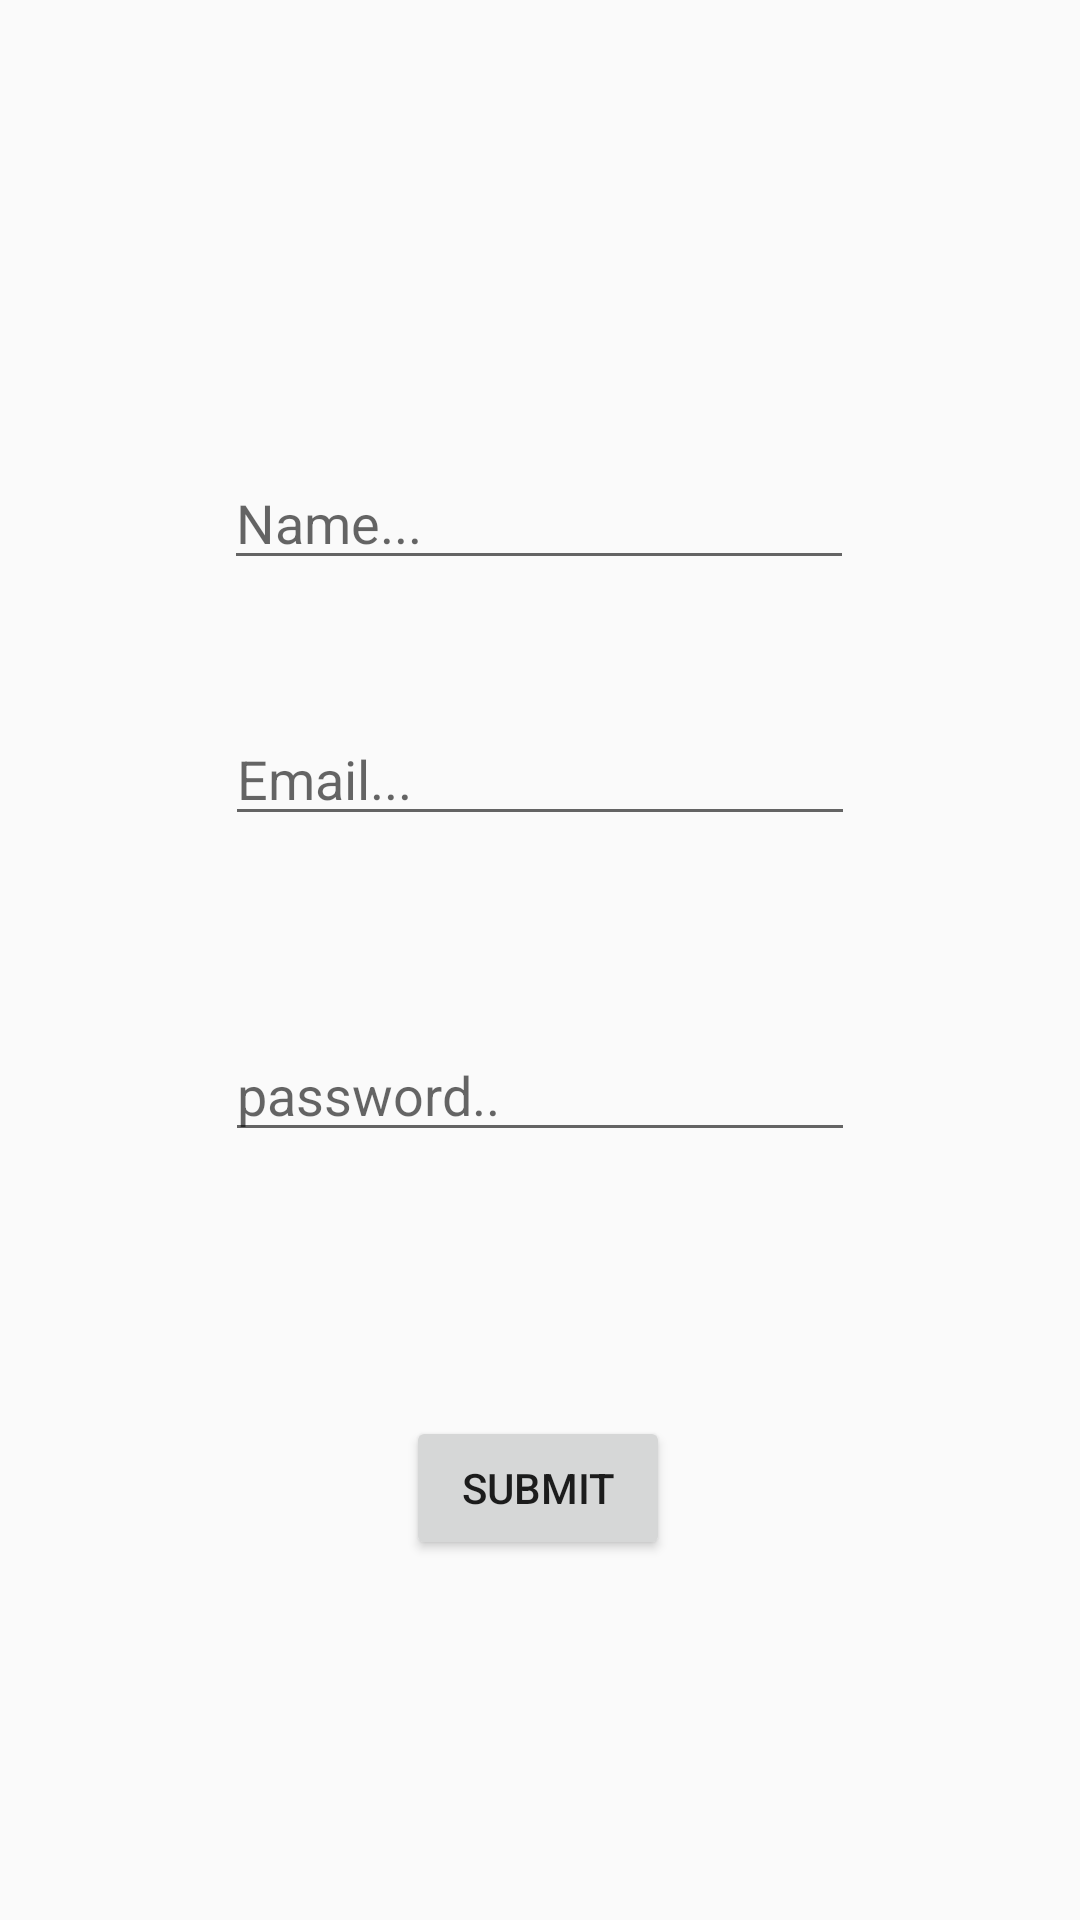

Produce the Android XML layout that renders to this screen, including the resource entries it uses.
<!-- AndroidManifest.xml: application theme Theme.SharedPrefrences -->
<!-- res/layout/activity_main.xml -->
<?xml version="1.0" encoding="utf-8"?>
<android.support.constraint.ConstraintLayout xmlns:android="http://schemas.android.com/apk/res/android"
    xmlns:app="http://schemas.android.com/apk/res-auto"
    xmlns:tools="http://schemas.android.com/tools"
    android:layout_width="match_parent"
    android:layout_height="match_parent"
    tools:context=".MainActivity">

    <EditText
        android:id="@+id/name"
        android:layout_width="wrap_content"
        android:layout_height="wrap_content"
        android:layout_marginTop="152dp"
        android:ems="10"
        android:hint="Name..."
        android:inputType="textPersonName"
        app:layout_constraintEnd_toEndOf="parent"
        app:layout_constraintHorizontal_bias="0.497"
        app:layout_constraintStart_toStartOf="parent"
        app:layout_constraintTop_toTopOf="parent"
        tools:ignore="MissingConstraints" />

    <EditText
        android:id="@+id/email"
        android:layout_width="wrap_content"
        android:layout_height="wrap_content"
        android:layout_marginTop="44dp"
        android:ems="10"
        android:hint="Email..."
        android:inputType="textEmailAddress"
        app:layout_constraintEnd_toEndOf="parent"
        app:layout_constraintStart_toStartOf="parent"
        app:layout_constraintTop_toBottomOf="@+id/name"
        tools:ignore="MissingConstraints" />

    <EditText
        android:id="@+id/password"
        android:layout_width="wrap_content"
        android:layout_height="wrap_content"
        android:layout_marginTop="64dp"
        android:ems="10"
        android:hint="password.."
        android:inputType="numberPassword"
        app:layout_constraintEnd_toEndOf="parent"
        app:layout_constraintStart_toStartOf="parent"
        app:layout_constraintTop_toBottomOf="@+id/email"
        tools:ignore="MissingConstraints" />

    <Button
        android:id="@+id/submit"
        android:layout_width="wrap_content"
        android:layout_height="wrap_content"
        android:layout_marginTop="88dp"
        android:text="Submit"
        app:layout_constraintBottom_toBottomOf="parent"
        app:layout_constraintEnd_toEndOf="parent"
        app:layout_constraintHorizontal_bias="0.498"
        app:layout_constraintStart_toStartOf="parent"
        app:layout_constraintTop_toBottomOf="@+id/password"
        app:layout_constraintVertical_bias="0.0"
        tools:ignore="MissingConstraints" />
</android.support.constraint.ConstraintLayout>
<!-- resources referenced by this layout -->
<resources>
  <style name="Theme.SharedPrefrences" parent="Theme.AppCompat.Light.DarkActionBar">
          
          <item name="colorPrimary">@color/purple_500</item>
          <item name="colorPrimaryDark">@color/purple_700</item>
          <item name="colorAccent">@color/teal_200</item>
          
      </style>
  <!-- not gathered from this repository: default colours our renderer supplied (Android Studio template values) -->
  <color name="purple_500">#FF6200EE</color>
  <color name="purple_700">#FF3700B3</color>
  <color name="teal_200">#FF03DAC5</color>
</resources>
